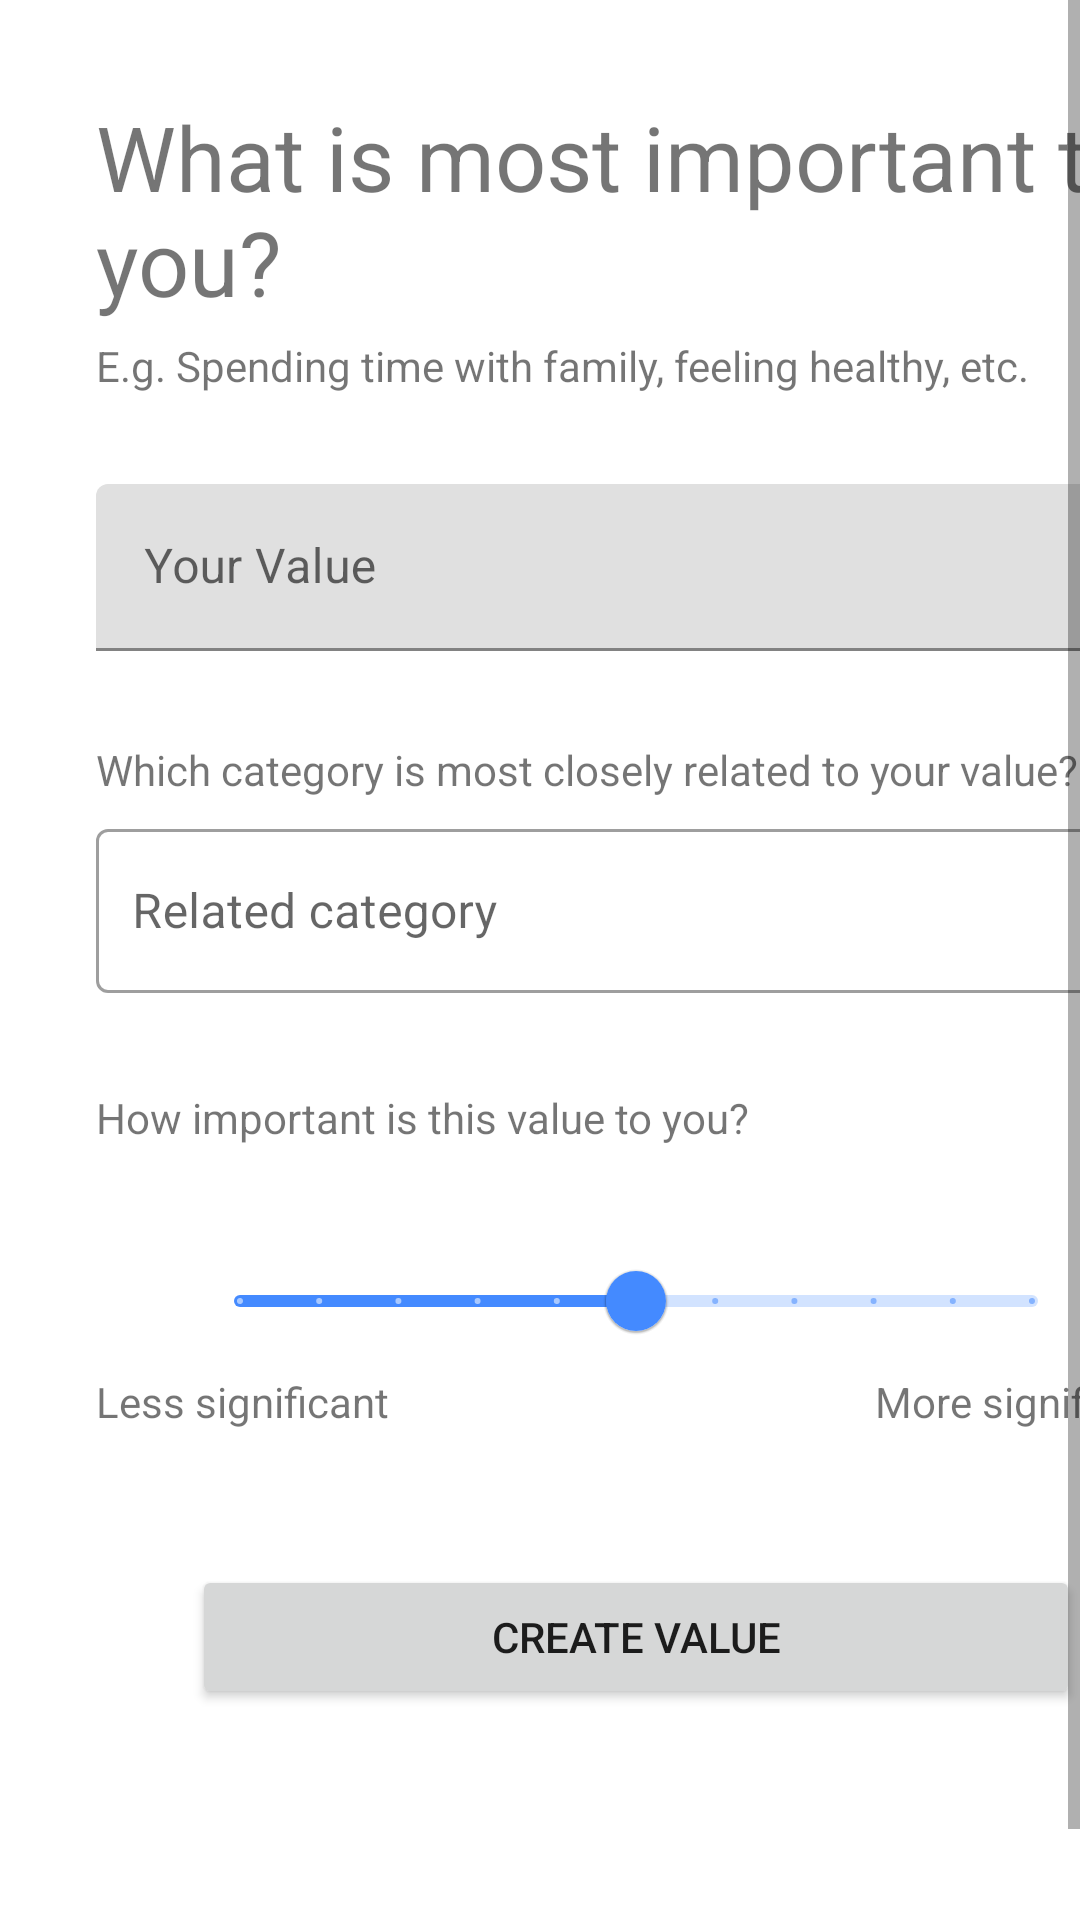

Produce the Android XML layout that renders to this screen, including the resource entries it uses.
<!-- AndroidManifest.xml: application theme Theme.THRIVE -->
<!-- res/layout/new_value.xml -->
<?xml version="1.0" encoding="utf-8"?>
<ScrollView xmlns:android="http://schemas.android.com/apk/res/android"
    xmlns:app="http://schemas.android.com/apk/res-auto"
    xmlns:tools="http://schemas.android.com/tools"
    android:id="@+id/ScrollView"
    android:layout_width="match_parent"
    android:layout_height="match_parent"
    android:fillViewport="true"
    app:layout_constraintBottom_toBottomOf="parent"
    app:layout_constraintEnd_toEndOf="parent"
    app:layout_constraintStart_toStartOf="parent"
    app:layout_constraintTop_toTopOf="parent"
    app:layout_constraintVertical_bias="0.0">

    <androidx.constraintlayout.widget.ConstraintLayout
        android:layout_width="match_parent"
        android:layout_height="match_parent"
        android:layout_margin="32dp">

        <TextView
            android:id="@+id/val_title"
            android:layout_width="match_parent"
            android:layout_height="wrap_content"
            android:layout_marginTop="0dp"
            android:text="What is most important to you?"
            app:layout_constraintBottom_toBottomOf="parent"
            app:layout_constraintEnd_toEndOf="parent"
            app:layout_constraintStart_toStartOf="parent"
            app:layout_constraintTop_toTopOf="parent"
            android:textSize="30sp"
            app:layout_constraintVertical_bias="0.0" />

        <TextView
            android:id="@+id/val_example"
            android:layout_width="match_parent"
            android:layout_height="wrap_content"
            android:layout_marginTop="5dp"
            android:text="E.g. Spending time with family, feeling healthy, etc."
            app:layout_constraintBottom_toBottomOf="parent"
            app:layout_constraintEnd_toEndOf="parent"
            app:layout_constraintStart_toStartOf="parent"
            app:layout_constraintTop_toBottomOf="@id/val_title"
            app:layout_constraintVertical_bias="0.0" />

        <com.google.android.material.textfield.TextInputLayout
            android:id="@+id/valueNameInput"
            android:layout_width="match_parent"
            android:layout_height="wrap_content"
            android:layout_marginTop="30dp"
            android:hint="Your Value"
            app:layout_constraintBottom_toBottomOf="parent"
            app:layout_constraintEnd_toEndOf="parent"
            app:layout_constraintStart_toStartOf="parent"
            app:layout_constraintTop_toBottomOf="@id/val_example"
            app:layout_constraintVertical_bias="0.0">

            <com.google.android.material.textfield.TextInputEditText
                android:id="@+id/valueNameText"
                android:layout_width="match_parent"
                android:layout_height="match_parent" />
        </com.google.android.material.textfield.TextInputLayout>

        <TextView
            android:id="@+id/cat_desc"
            android:layout_width="match_parent"
            android:layout_height="wrap_content"
            android:layout_marginTop="30dp"
            android:text="Which category is most closely related to your value?"
            app:layout_constraintBottom_toBottomOf="parent"
            app:layout_constraintEnd_toEndOf="parent"
            app:layout_constraintStart_toStartOf="parent"
            app:layout_constraintTop_toBottomOf="@+id/valueNameInput"
            app:layout_constraintVertical_bias="0.0" />

        <com.google.android.material.textfield.TextInputLayout
            android:id="@+id/categoryInput"
            android:layout_width="match_parent"
            android:layout_height="60dp"
            android:layout_marginTop="5dp"
            style="@style/Widget.MaterialComponents.TextInputLayout.OutlinedBox.ExposedDropdownMenu"
            app:layout_constraintBottom_toBottomOf="parent"
            app:layout_constraintEnd_toEndOf="parent"
            app:layout_constraintStart_toStartOf="parent"
            app:layout_constraintTop_toBottomOf="@+id/cat_desc"
            app:layout_constraintVertical_bias="0.0">

            <AutoCompleteTextView
                android:id="@+id/categoryOptions"
                android:hint="Related category"
                android:layout_width="match_parent"
                android:layout_height="match_parent"
                android:inputType="none"
                android:paddingLeft="12dp"
                android:textSize="16sp" />
        </com.google.android.material.textfield.TextInputLayout>

        <com.google.android.material.slider.Slider
            android:id="@+id/importanceSlider"
            android:layout_width="0dp"
            android:layout_height="30dp"
            android:layout_marginStart="32dp"
            android:layout_marginTop="55dp"
            android:layout_marginEnd="32dp"
            android:value="5"
            android:valueFrom="0.0"
            android:valueTo="10.0"
            android:stepSize="1.0"
            app:layout_constraintBottom_toBottomOf="parent"
            app:layout_constraintEnd_toEndOf="parent"
            app:layout_constraintHorizontal_bias="0.0"
            app:layout_constraintStart_toStartOf="parent"
            app:layout_constraintTop_toBottomOf="@+id/categoryInput"
            app:layout_constraintVertical_bias="0.100000024" />

        <Button
            android:id="@+id/createValueButton"
            android:layout_width="match_parent"
            android:layout_height="wrap_content"
            android:layout_marginStart="32dp"
            android:layout_marginTop="64dp"
            android:layout_marginEnd="32dp"
            android:text="Create Value"
            app:layout_constraintBottom_toBottomOf="parent"
            app:layout_constraintEnd_toEndOf="parent"
            app:layout_constraintStart_toStartOf="parent"
            app:layout_constraintTop_toBottomOf="@+id/importanceSlider"
            app:layout_constraintVertical_bias="0.0" />

        <TextView
            android:id="@+id/importanceHeader"
            android:layout_width="match_parent"
            android:layout_height="wrap_content"
            android:layout_marginTop="32dp"
            android:text="How important is this value to you?"
            android:labelFor="@id/importanceSlider"
            app:layout_constraintBottom_toTopOf="@+id/importanceSlider"
            app:layout_constraintEnd_toEndOf="parent"
            app:layout_constraintHorizontal_bias="0.0"
            app:layout_constraintStart_toStartOf="parent"
            app:layout_constraintTop_toBottomOf="@+id/categoryInput"
            app:layout_constraintVertical_bias="0.0" />

        <TextView
            android:id="@+id/lessSignificant"
            android:layout_width="wrap_content"
            android:layout_height="wrap_content"
            android:text="Less significant"
            app:layout_constraintBottom_toTopOf="@+id/createValueButton"
            app:layout_constraintEnd_toEndOf="parent"
            app:layout_constraintHorizontal_bias="0.0"
            app:layout_constraintStart_toStartOf="parent"
            app:layout_constraintTop_toBottomOf="@+id/importanceSlider"
            app:layout_constraintVertical_bias="0.0" />

        <TextView
            android:id="@+id/moreSignificant"
            android:layout_width="wrap_content"
            android:layout_height="wrap_content"
            android:text="More significant"
            app:layout_constraintBottom_toTopOf="@+id/createValueButton"
            app:layout_constraintEnd_toEndOf="parent"
            app:layout_constraintHorizontal_bias="1.0"
            app:layout_constraintStart_toStartOf="parent"
            app:layout_constraintTop_toBottomOf="@+id/importanceSlider"
            app:layout_constraintVertical_bias="0.0" />

    </androidx.constraintlayout.widget.ConstraintLayout>
</ScrollView>
<!-- resources referenced by this layout -->
<resources>
  <style name="Theme.THRIVE" parent="Theme.MaterialComponents.DayNight.DarkActionBar">
          
          <item name="colorPrimary">@color/colorPrimary</item>
          <item name="colorPrimaryVariant">@color/colorPrimaryDark</item>
          <item name="colorOnPrimary">@color/colorSecondaryDark</item>
          
          <item name="colorSecondary">@color/colorAccent</item>
          <item name="colorSecondaryVariant">@color/colorSecondaryDark</item>
          <item name="colorOnSecondary">@color/black</item>
          
          <item name="android:statusBarColor" tools:targetApi="l">?attr/colorPrimary</item>
          
      </style>
  <color name="colorPrimary">#448aff</color>
  <color name="colorPrimaryDark">#005ecb</color>
  <color name="colorSecondaryDark">#FFFFFF</color>
  <color name="colorAccent">#b3e5fc</color>
  <color name="black">#FF000000</color>
</resources>
